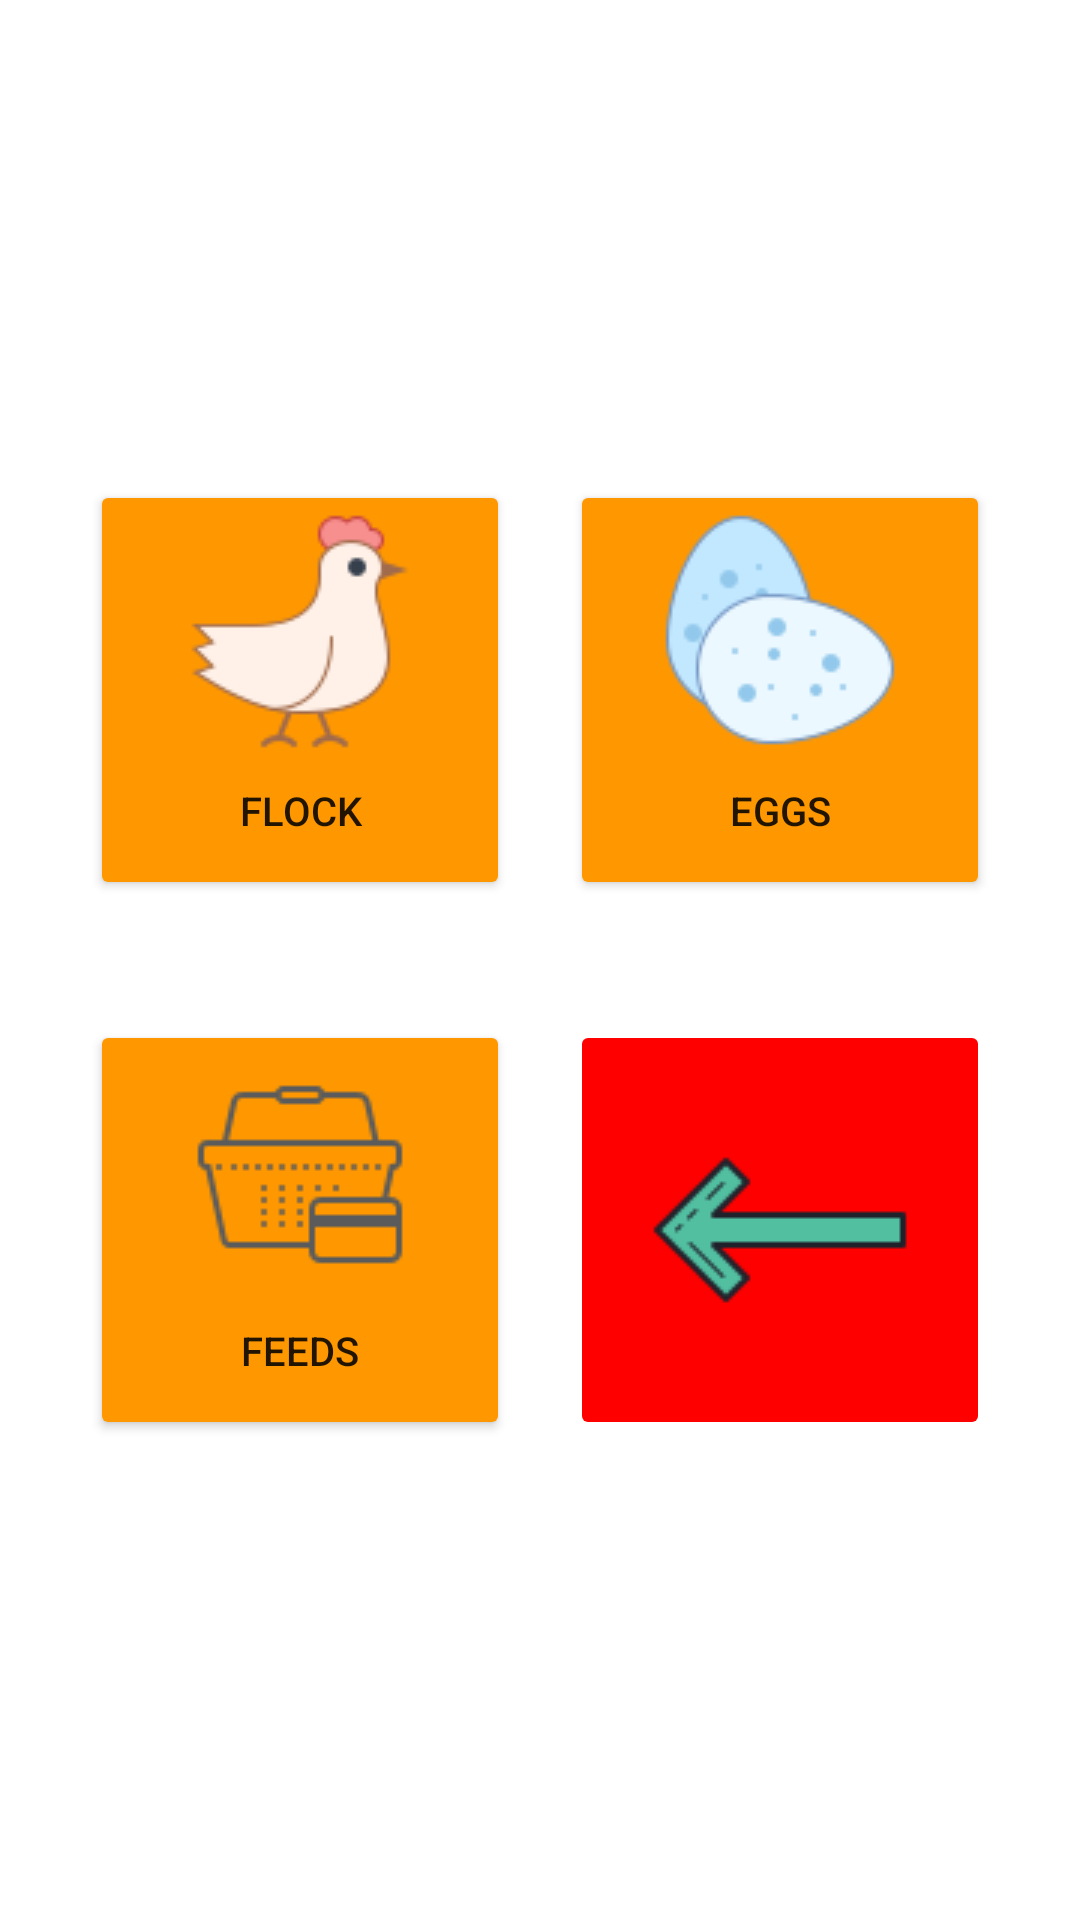

Reconstruct the res/layout file that produces this screen, plus the resources it refers to.
<!-- AndroidManifest.xml: application theme Theme.Poultry -->
<!-- res/layout/fragment_inventory.xml -->
<?xml version="1.0" encoding="utf-8"?>
<FrameLayout xmlns:android="http://schemas.android.com/apk/res/android"
    xmlns:tools="http://schemas.android.com/tools"
    android:layout_width="match_parent"
    android:layout_height="match_parent"
    android:background="@drawable/poutry"
    tools:context=".InventoryFragment">

    <LinearLayout
        android:layout_width="match_parent"
        android:layout_height="match_parent"
        android:orientation="vertical"
        android:gravity="center">
        <LinearLayout
            android:layout_width="match_parent"
            android:layout_height="wrap_content"
            android:orientation="vertical"
            android:gravity="center_horizontal">
            <RelativeLayout
                android:layout_width="wrap_content"
                android:layout_height="wrap_content">

                <Button
                    android:id="@+id/flock"
                    android:layout_width="140dp"
                    android:layout_height="140dp"
                    android:layout_marginRight="20dp"
                    android:backgroundTint="#FF9800"
                    android:drawableTop="@drawable/flock"
                    android:text="Flock"
                    android:textSize="6.5pt" />

                <Button
                    android:id="@+id/eggs"
                    android:layout_width="140dp"
                    android:layout_height="140dp"
                    android:layout_toRightOf="@+id/flock"
                    android:backgroundTint="#FF9800"
                    android:drawableTop="@drawable/eggs"
                    android:text="Eggs"
                    android:textSize="6.5pt" />
            </RelativeLayout>

        </LinearLayout>
        <LinearLayout
            android:layout_width="match_parent"
            android:layout_height="wrap_content"
            android:orientation="vertical"
            android:gravity="center_horizontal"
            android:layout_marginTop="40dp">
            <RelativeLayout
                android:layout_width="wrap_content"
                android:layout_height="wrap_content">

                <Button
                    android:id="@+id/feeds"
                    android:layout_width="140dp"
                    android:layout_height="140dp"
                    android:layout_marginRight="20dp"
                    android:backgroundTint="#FF9800"
                    android:drawableTop="@drawable/feed"
                    android:text="Feeds"
                    android:textSize="6.5pt" />
                <ImageButton
                    android:layout_width="140dp"
                    android:layout_height="140dp"
                    android:backgroundTint="#FF0000"
                    android:layout_toRightOf="@+id/feeds"
                    android:id="@+id/back"
                    android:src="@drawable/back"
                    android:text="back" />

            </RelativeLayout>

        </LinearLayout>



    </LinearLayout>

</FrameLayout>
<!-- resources referenced by this layout -->
<resources>
  <!-- drawable back: png bitmap (drawable, 1901 bytes) -->
  <!-- drawable eggs: png bitmap (drawable, 4310 bytes) -->
  <!-- drawable feed: png bitmap (drawable, 1922 bytes) -->
  <!-- drawable flock: png bitmap (drawable, 3907 bytes) -->
  <style name="Theme.Poultry" parent="Theme.MaterialComponents.DayNight.DarkActionBar">
          
          <item name="colorPrimary">@color/purple_500</item>
          <item name="colorPrimaryVariant">@color/purple_700</item>
          <item name="colorOnPrimary">@color/white</item>
          
          <item name="colorSecondary">@color/teal_200</item>
          <item name="colorSecondaryVariant">@color/teal_700</item>
          <item name="colorOnSecondary">@color/black</item>
          
          <item name="android:statusBarColor" tools:targetApi="l">?attr/colorPrimaryVariant</item>
          
      </style>
  <!-- not gathered from this repository: default colours our renderer supplied (Android Studio template values) -->
  <color name="purple_500">#FF6200EE</color>
  <color name="purple_700">#FF3700B3</color>
  <color name="teal_200">#FF03DAC5</color>
  <color name="teal_700">#FF018786</color>
  <color name="black">#FF000000</color>
  <color name="white">#FFFFFFFF</color>
</resources>
